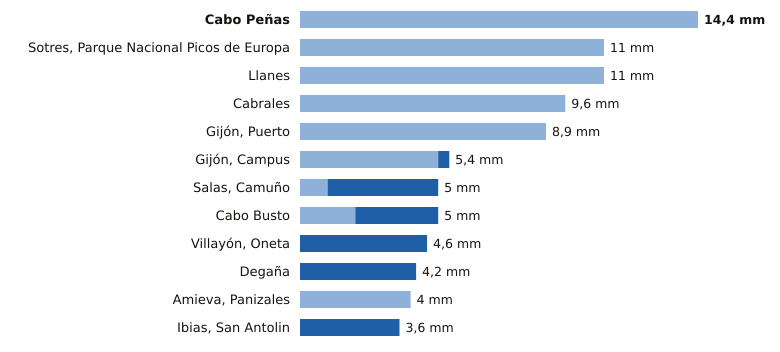

The file beside this chart, header and first rows:
estacion, provincia, indicativo, mm_6_dias_anteriores, mm_hoy, mm_7_dias, horas_de_hoy
Cabo Peñas, Asturias, 1210X, 14.4, 0.0, 14.4, 12
Sotres, Parque Nacional Picos de Europa, Asturias, 1178R, 11.0, 0.0, 11.0, 12
Llanes, Asturias, 1183X, 11.0, 0.0, 11.0, 12
Cabrales, Asturias, 1179B, 9.6, 0.0, 9.6, 12
Gijón, Puerto, Asturias, 1208H, 8.9, 0.0, 8.9, 12
Gijón, Campus, Asturias, 1207U, 5.0, 0.4, 5.4, 12
Salas, Camuño, Asturias, 1279X, 1.0, 4.0, 5.0, 11
Cabo Busto, Asturias, 1283U, 2.0, 3.0, 5.0, 12
Villayón, Oneta, Asturias, 1327A, 0.0, 4.6, 4.6, 12
Degaña, Asturias, 1302F, 0.0, 4.2, 4.2, 11
Amieva, Panizales, Asturias, 1186P, 4.0, 0.0, 4.0, 11
Ibias, San Antolin, Asturias, 1309C, 0.0, 3.6, 3.6, 11
